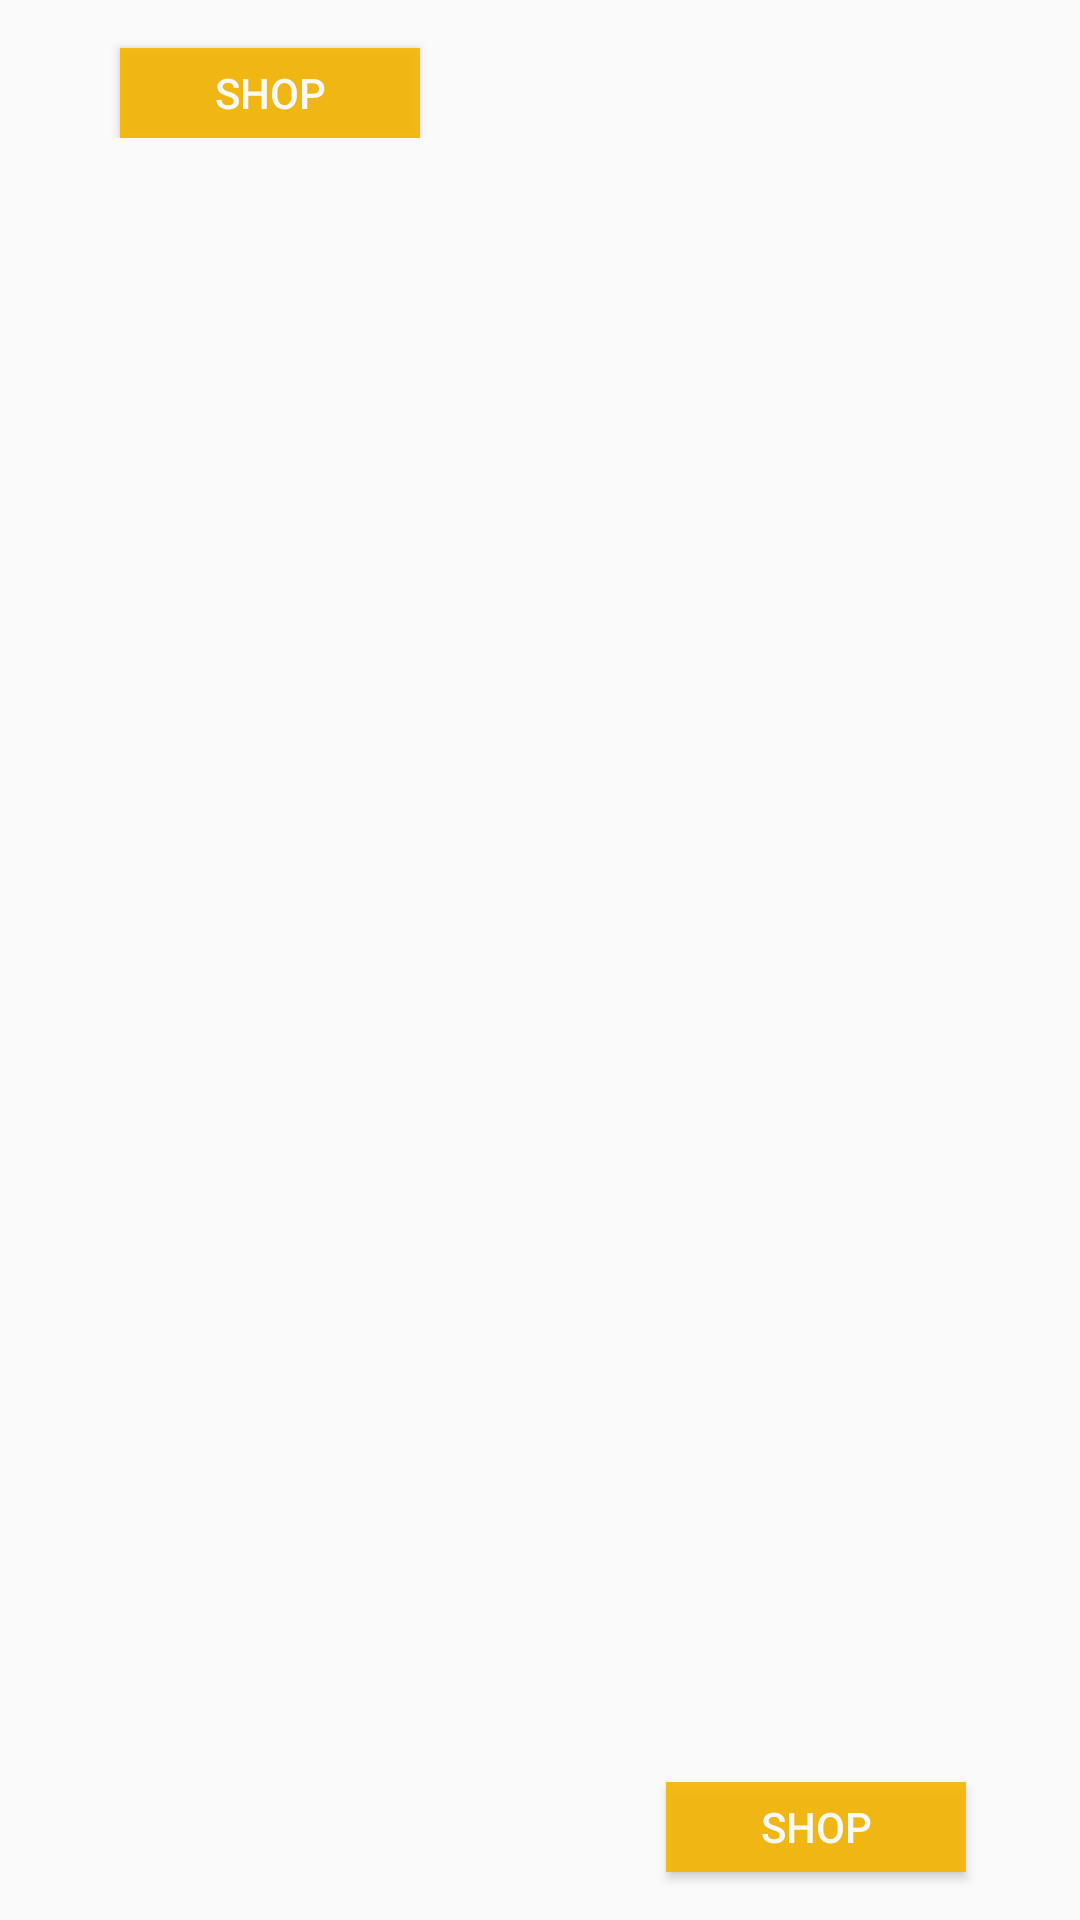

Here is an Android app screen rendered from its layout file. Give the layout XML and the strings, colors and styles it references.
<!-- AndroidManifest.xml: application theme AppTheme -->
<!-- res/layout/activity_main_promo_section_02.xml -->
<?xml version="1.0" encoding="utf-8"?>
<LinearLayout xmlns:android="http://schemas.android.com/apk/res/android"
    xmlns:app="http://schemas.android.com/apk/res-auto"
    xmlns:tools="http://schemas.android.com/tools"
    android:layout_width="match_parent"
    android:layout_height="wrap_content"
    android:orientation="horizontal">

    <RelativeLayout
        android:layout_width="match_parent"
        android:layout_height="wrap_content"
        android:layout_weight="1">

        <ImageView
            android:id="@+id/imageView441"
            android:layout_width="match_parent"
            android:layout_height="wrap_content"
            android:adjustViewBounds="true"
            android:scaleType="fitXY"
            app:srcCompat="@drawable/ic_launcher_background" />

        <Button
            android:id="@+id/button4"
            style="@style/Widget.AppCompat.Button.Colored"
            android:layout_width="100dp"
            android:layout_height="30dp"
            android:layout_alignParentTop="true"
            android:layout_centerHorizontal="true"
            android:layout_marginTop="16dp"
            android:alpha="0.9"
            android:background="@color/primaryColor"
            android:text="shop" />
    </RelativeLayout>

    <RelativeLayout
        android:layout_width="match_parent"
        android:layout_height="match_parent"
        android:layout_weight="1"
        android:layout_marginStart="4dp">

        <ImageView
            android:id="@+id/imageView442"
            android:layout_width="match_parent"
            android:layout_height="match_parent"
            android:adjustViewBounds="true"
            android:scaleType="fitXY"
            app:srcCompat="@drawable/ic_launcher_background" />

        <Button
            android:id="@+id/button5"
            style="@style/Widget.AppCompat.Button.Colored"
            android:layout_width="100dp"
            android:layout_height="30dp"
            android:layout_alignParentBottom="true"
            android:layout_centerHorizontal="true"
            android:layout_marginBottom="16dp"
            android:background="@color/primaryColor"
            android:text="shop"
            android:alpha="0.9"
            app:layout_constraintEnd_toEndOf="parent" />
    </RelativeLayout>
</LinearLayout>
<!-- resources referenced by this layout -->
<resources>
  <color name="primaryColor">#f5b500</color>
  <style name="AppTheme" parent="Theme.AppCompat.Light.NoActionBar">
          
          <item name="colorPrimary">@color/primaryColor</item>
          <item name="colorPrimaryDark">@color/primaryDarkColor</item>
          <item name="colorAccent">@color/colorAccent</item>
          <item name="drawerArrowStyle">@style/DrawerArrowStyle</item>
      </style>
  <color name="primaryDarkColor">#bd8600</color>
  <color name="colorAccent">#464646</color>
  <style name="DrawerArrowStyle" parent="Widget.AppCompat.DrawerArrowToggle">
          <item name="spinBars">true</item>
          <item name="color">@color/colorAccent</item>
      </style>
</resources>
